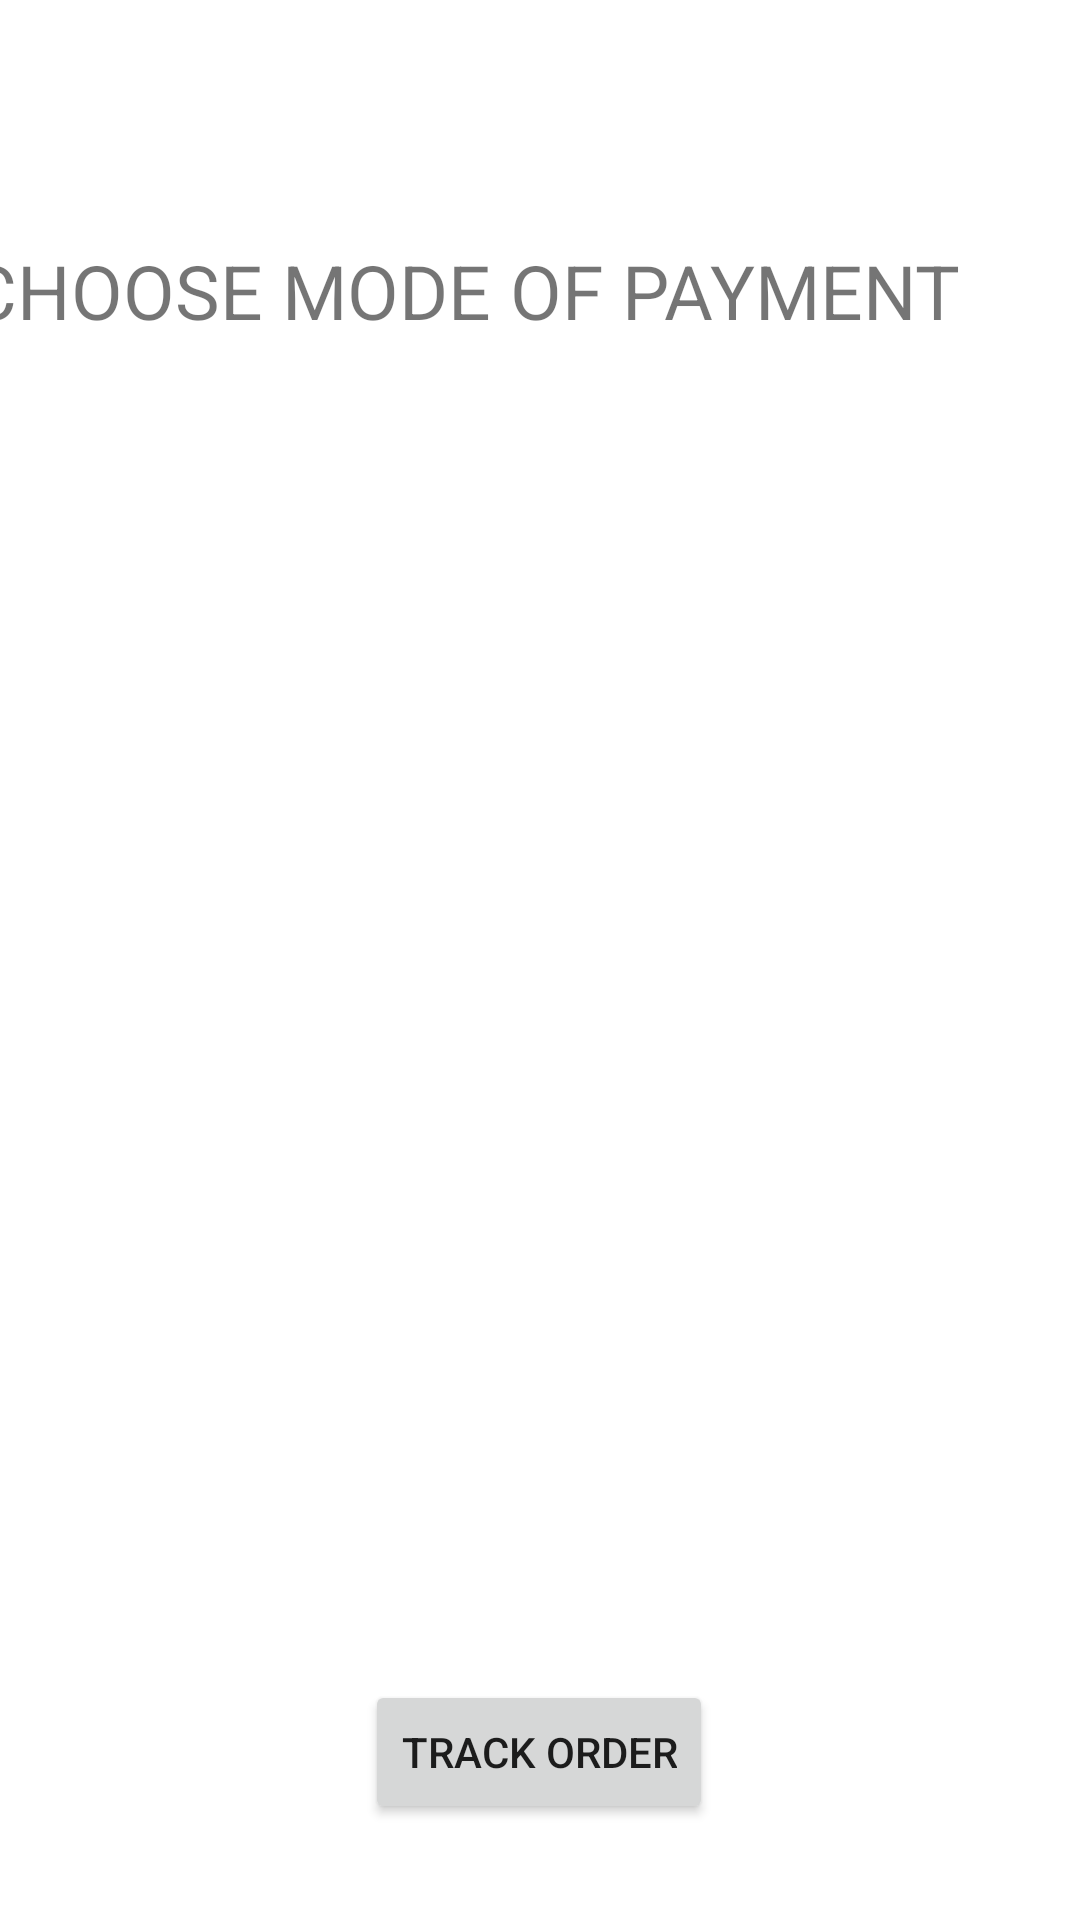

This screen was rendered from an Android layout file. Write that file and the resources it references.
<!-- AndroidManifest.xml: application theme Theme.TheBaseCafe -->
<!-- res/layout/fragment_pay.xml -->
<?xml version="1.0" encoding="utf-8"?>
<androidx.constraintlayout.widget.ConstraintLayout xmlns:android="http://schemas.android.com/apk/res/android"
    xmlns:app="http://schemas.android.com/apk/res-auto"
    xmlns:tools="http://schemas.android.com/tools"
    android:id="@+id/frameLayout"
    android:layout_width="match_parent"
    android:layout_height="match_parent"
    tools:context=".Pay">


    <TextView
        android:id="@+id/textView4"
        android:layout_width="wrap_content"
        android:layout_height="wrap_content"
        android:layout_marginTop="80dp"
        android:layout_marginEnd="40dp"
        android:text="@string/choose_mode_of_payment"
        android:textSize="25sp"
        app:layout_constraintEnd_toEndOf="parent"
        app:layout_constraintTop_toTopOf="parent" />

    <Button
        android:id="@+id/track"
        android:layout_width="wrap_content"
        android:layout_height="wrap_content"
        android:layout_marginBottom="32dp"
        android:text="@string/track_order"
        app:layout_constraintBottom_toBottomOf="parent"
        app:layout_constraintEnd_toEndOf="parent"
        app:layout_constraintHorizontal_bias="0.498"
        app:layout_constraintStart_toStartOf="parent" />

</androidx.constraintlayout.widget.ConstraintLayout>
<!-- resources referenced by this layout -->
<resources>
  <string name="choose_mode_of_payment">CHOOSE MODE OF PAYMENT</string>
  <string name="track_order">Track Order</string>
  <style name="Theme.TheBaseCafe" parent="Theme.MaterialComponents.DayNight.DarkActionBar">
          
          <item name="colorPrimary">@color/purple_500</item>
          <item name="colorPrimaryVariant">@color/purple_700</item>
          <item name="colorOnPrimary">@color/white</item>
          
          <item name="colorSecondary">@color/teal_200</item>
          <item name="colorSecondaryVariant">@color/teal_700</item>
          <item name="colorOnSecondary">@color/black</item>
          
          <item name="android:statusBarColor" tools:targetApi="l">?attr/colorPrimaryVariant</item>
          
      </style>
  <color name="purple_500">#FF6200EE</color>
  <color name="purple_700">#FF3700B3</color>
  <color name="white">#FFFFFFFF</color>
  <color name="teal_200">#FF03DAC5</color>
  <color name="teal_700">#FF018786</color>
  <color name="black">#FF000000</color>
</resources>
